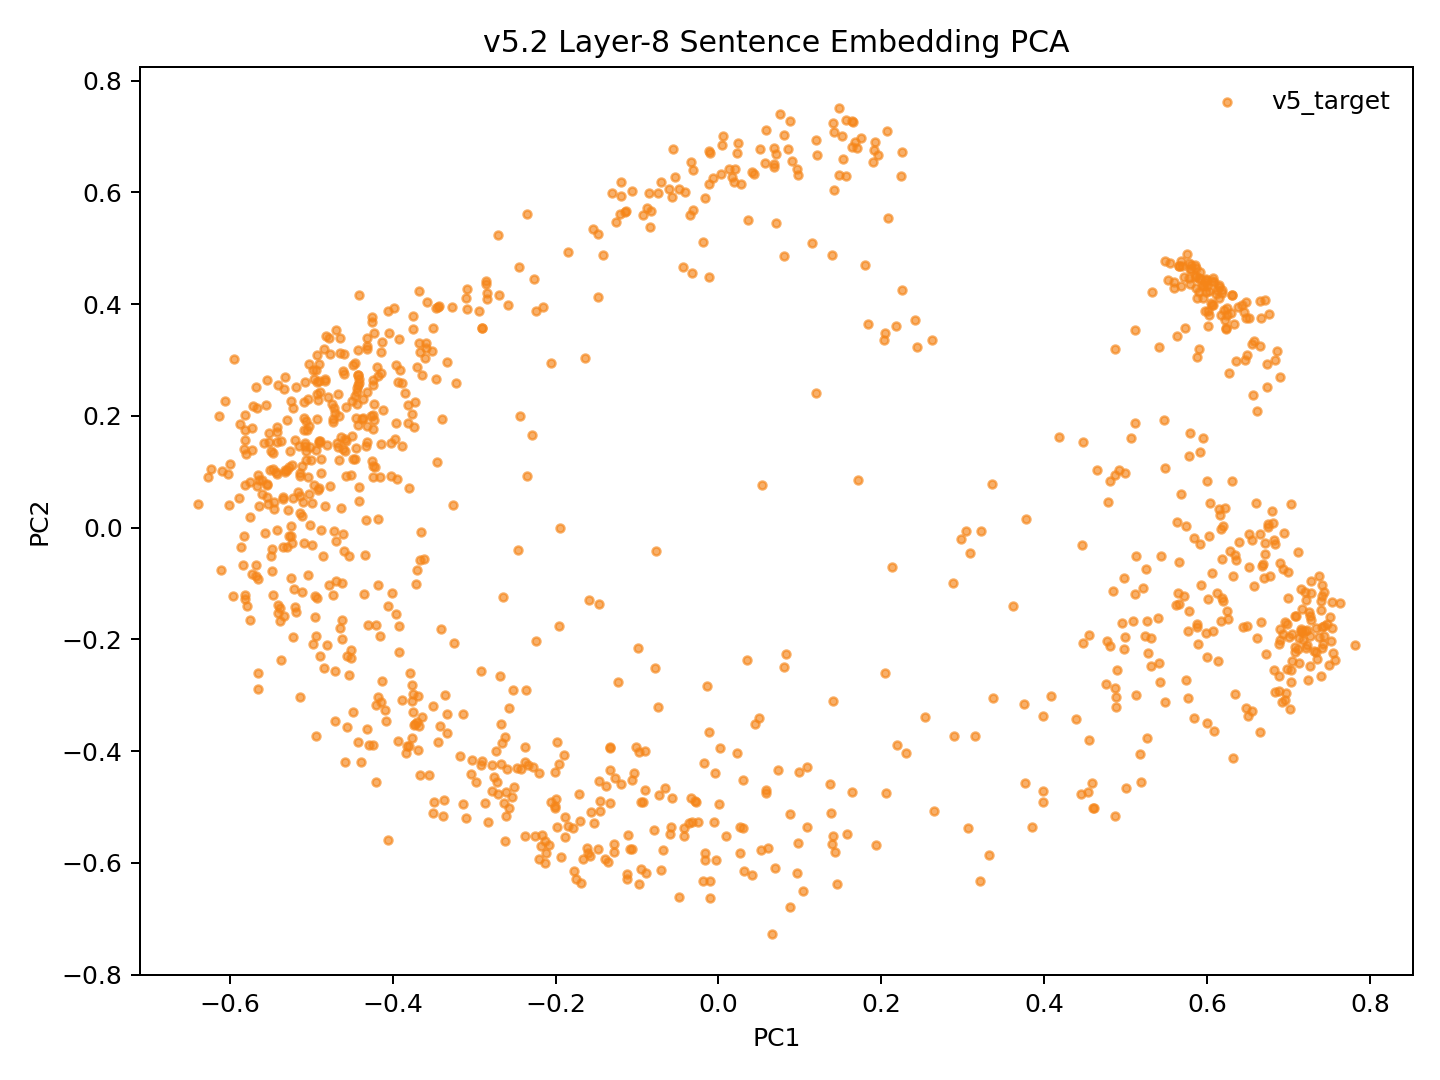

Source data for this figure (header and first rows):
model_key	point_id	language_script	group	x	y	text_preview
v52_weighted_fvt_conv5way_step41000	p0	dtp_Latn	v5_target	-0.2119	-0.5828	Songkuro ginayo lo?
v52_weighted_fvt_conv5way_step41000	p1	eng_Latn	v5_target	-0.5201	0.1574	How big will it be?
v52_weighted_fvt_conv5way_step41000	p2	dtp_Latn	v5_target	-0.147	-0.4534	Langad-langadon ku diya!
v52_weighted_fvt_conv5way_step41000	p3	eng_Latn	v5_target	-0.3928	0.2596	My longing for you is killing me!
v52_weighted_fvt_conv5way_step41000	p4	dtp_Latn	v5_target	0.445	-0.4768	Tuminongkiad oku id solinaid piginawaan …
v52_weighted_fvt_conv5way_step41000	p5	eng_Latn	v5_target	-0.3634	0.2725	I recently broke up with my boyfriend of…
v52_weighted_fvt_conv5way_step41000	p6	dtp_Latn	v5_target	0.3316	-0.5854	Nokoilo' oku papapanau do korita lolobi …
v52_weighted_fvt_conv5way_step41000	p7	eng_Latn	v5_target	-0.3752	0.379	I've been able to drive for more than tw…
v52_weighted_fvt_conv5way_step41000	p8	dtp_Latn	v5_target	-0.3757	-0.2815	Luminabus i Tom.
v52_weighted_fvt_conv5way_step41000	p9	eng_Latn	v5_target	-0.5208	-0.1099	Tom was out.
v52_weighted_fvt_conv5way_step41000	p10	dtp_Latn	v5_target	-0.1932	-0.589	Manu oku poposolon di Tom.
v52_weighted_fvt_conv5way_step41000	p11	eng_Latn	v5_target	-0.4578	0.1376	I want to make Tom jealous.
v52_weighted_fvt_conv5way_step41000	p12	dtp_Latn	v5_target	-0.1614	-0.5729	Orohian ko' do kumaau.
v52_weighted_fvt_conv5way_step41000	p13	eng_Latn	v5_target	-0.5424	-0.004883	You like swimming.
v52_weighted_fvt_conv5way_step41000	p14	dtp_Latn	v5_target	-0.003457	-0.5952	Au kou mangandad no sominggu?
v52_weighted_fvt_conv5way_step41000	p15	eng_Latn	v5_target	-0.3913	0.2827	Couldn't you have just waited a week?
v52_weighted_fvt_conv5way_step41000	p16	dtp_Latn	v5_target	0.03022	-0.5381	Osonong tomod ura tinan nu mantad doho.
v52_weighted_fvt_conv5way_step41000	p17	eng_Latn	v5_target	-0.4644	0.3383	You're in better shape than I am.
v52_weighted_fvt_conv5way_step41000	p18	dtp_Latn	v5_target	-0.133	-0.493	Mamadil oku kama dau.
v52_weighted_fvt_conv5way_step41000	p19	eng_Latn	v5_target	-0.4609	0.1412	I'm gonna shoot him.
v52_weighted_fvt_conv5way_step41000	p20	dtp_Latn	v5_target	0.1456	-0.6376	Nokoumbal kou nokorongou diti tangon no?
v52_weighted_fvt_conv5way_step41000	p21	eng_Latn	v5_target	-0.4432	0.2212	Have you heard this story already?
v52_weighted_fvt_conv5way_step41000	p22	dtp_Latn	v5_target	0.09716	-0.564	Obuli ko' daa lumisok kaka ri?
v52_weighted_fvt_conv5way_step41000	p23	eng_Latn	v5_target	-0.5066	0.1364	Can you keep a secret?
v52_weighted_fvt_conv5way_step41000	p24	dtp_Latn	v5_target	0.2648	-0.5071	Apagon gatang ilo piano nga lobi apagon …
v52_weighted_fvt_conv5way_step41000	p25	eng_Latn	v5_target	-0.3499	0.3575	A piano is expensive, but a car is more …
v52_weighted_fvt_conv5way_step41000	p26	dtp_Latn	v5_target	-0.02494	-0.5277	Minsingilo' ko' nangku boros Inggilis?
v52_weighted_fvt_conv5way_step41000	p27	eng_Latn	v5_target	-0.4181	0.01484	Do you study English?
v52_weighted_fvt_conv5way_step41000	p28	dtp_Latn	v5_target	0.05865	-0.4701	Milo' oku daa mokianu kamus nu?
v52_weighted_fvt_conv5way_step41000	p29	eng_Latn	v5_target	-0.4323	0.01343	May I borrow your dictionary?
v52_weighted_fvt_conv5way_step41000	p30	dtp_Latn	v5_target	0.026	-0.5816	Otopot toi maso id jam nu?
v52_weighted_fvt_conv5way_step41000	p31	eng_Latn	v5_target	-0.5285	0.03124	Is your watch correct?
v52_weighted_fvt_conv5way_step41000	p32	dtp_Latn	v5_target	0.4584	-0.4574	Tinantu i pososoriuk nopo tumau sompomog…
v52_weighted_fvt_conv5way_step41000	p33	eng_Latn	v5_target	-0.2936	0.3877	Some scientists predict that the world o…
v52_weighted_fvt_conv5way_step41000	p34	dtp_Latn	v5_target	-0.146	-0.4886	Manu ko' do apol?
v52_weighted_fvt_conv5way_step41000	p35	eng_Latn	v5_target	-0.5217	0.05278	Do you like apples?
v52_weighted_fvt_conv5way_step41000	p36	dtp_Latn	v5_target	-0.2001	-0.5026	Mada oku dii.
v52_weighted_fvt_conv5way_step41000	p37	eng_Latn	v5_target	-0.4327	0.1459	I don't think so.
v52_weighted_fvt_conv5way_step41000	p38	dtp_Latn	v5_target	-0.3096	-0.52	Olumis ilo wotik.
v52_weighted_fvt_conv5way_step41000	p39	eng_Latn	v5_target	-0.507	0.1466	That's a pretty colour.
v52_weighted_fvt_conv5way_step41000	p40	dtp_Latn	v5_target	0.06559	-0.7272	Au oku nokoilo nunu o taakan ku kosodop.
v52_weighted_fvt_conv5way_step41000	p41	eng_Latn	v5_target	-0.4146	0.2772	I can't remember what I ate last night.
v52_weighted_fvt_conv5way_step41000	p42	dtp_Latn	v5_target	0.138	-0.5103	Nokoumbal ko' minoi hilo'd Paris di gulu…
v52_weighted_fvt_conv5way_step41000	p43	eng_Latn	v5_target	-0.4244	0.2011	Have you ever been to Paris?
v52_weighted_fvt_conv5way_step41000	p44	dtp_Latn	v5_target	0.0309	-0.6139	Kikaraja isido dot oruhai sabaagi do man…
v52_weighted_fvt_conv5way_step41000	p45	eng_Latn	v5_target	-0.339	0.1943	She got a part-time job as a typist.
v52_weighted_fvt_conv5way_step41000	p46	dtp_Latn	v5_target	0.2885	-0.3732	Manahak nopo do tunturu tokoro nga onuan…
v52_weighted_fvt_conv5way_step41000	p47	eng_Latn	v5_target	-0.2857	0.4409	Give someone the little finger, and he w…
v52_weighted_fvt_conv5way_step41000	p48	dtp_Latn	v5_target	-0.1582	-0.5882	Muhot oku diya po toruhai kio.
v52_weighted_fvt_conv5way_step41000	p49	eng_Latn	v5_target	-0.4414	0.2652	I want to ask you one last favor.
v52_weighted_fvt_conv5way_step41000	p50	dtp_Latn	v5_target	0.1369	-0.4589	Ih singa nopo nga wowoyoon hiri'd gowuto…
v52_weighted_fvt_conv5way_step41000	p51	eng_Latn	v5_target	-0.3223	0.2585	The lion is the king of the jungle.
v52_weighted_fvt_conv5way_step41000	p52	dtp_Latn	v5_target	-0.2863	-0.4924	Au tagal tikit.
v52_weighted_fvt_conv5way_step41000	p53	eng_Latn	v5_target	-0.5141	0.09725	No tickets are needed.
v52_weighted_fvt_conv5way_step41000	p54	dtp_Latn	v5_target	-0.1058	-0.5761	Au tagal yahai ponongkiboros diolo.
v52_weighted_fvt_conv5way_step41000	p55	eng_Latn	v5_target	-0.4318	0.3395	We don't need to talk to them.
v52_weighted_fvt_conv5way_step41000	p56	dtp_Latn	v5_target	-0.2079	-0.5689	Nunu binoli nu?
v52_weighted_fvt_conv5way_step41000	p57	eng_Latn	v5_target	-0.4575	0.09168	What did you buy?
v52_weighted_fvt_conv5way_step41000	p58	dtp_Latn	v5_target	-0.2203	-0.5937	Obulou ilo tawan.
v52_weighted_fvt_conv5way_step41000	p59	eng_Latn	v5_target	-0.5533	0.04153	The sky is blue.
... 987 more rows
